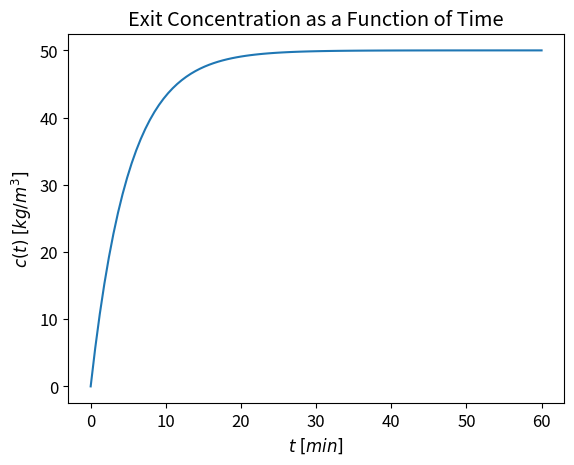

This figure's Python source:
import numpy as np
import matplotlib.pylab as plt

def printHello():
    print("hello, World!")

def mkSinGraph():
    c_i = 50
    q = 0.4
    V = 2
    t = np.linspace(0, 60, 100)
    line = c_i * (1 - np.exp(-t * q / V))
    plt.rcParams.update({'font.size': 12})
    plt.figure()
    plt.title('Exit Concentration as a Function of Time')
    plt.plot( t ,  line )
    plt.xlabel('$t\; [min]$')
    plt.ylabel('$c(t) \; [kg/m^{3}]$')
    plt.show()

def main():
    printHello()
    mkSinGraph()

if __name__ == "__main__":
    main()
    exit(0)
